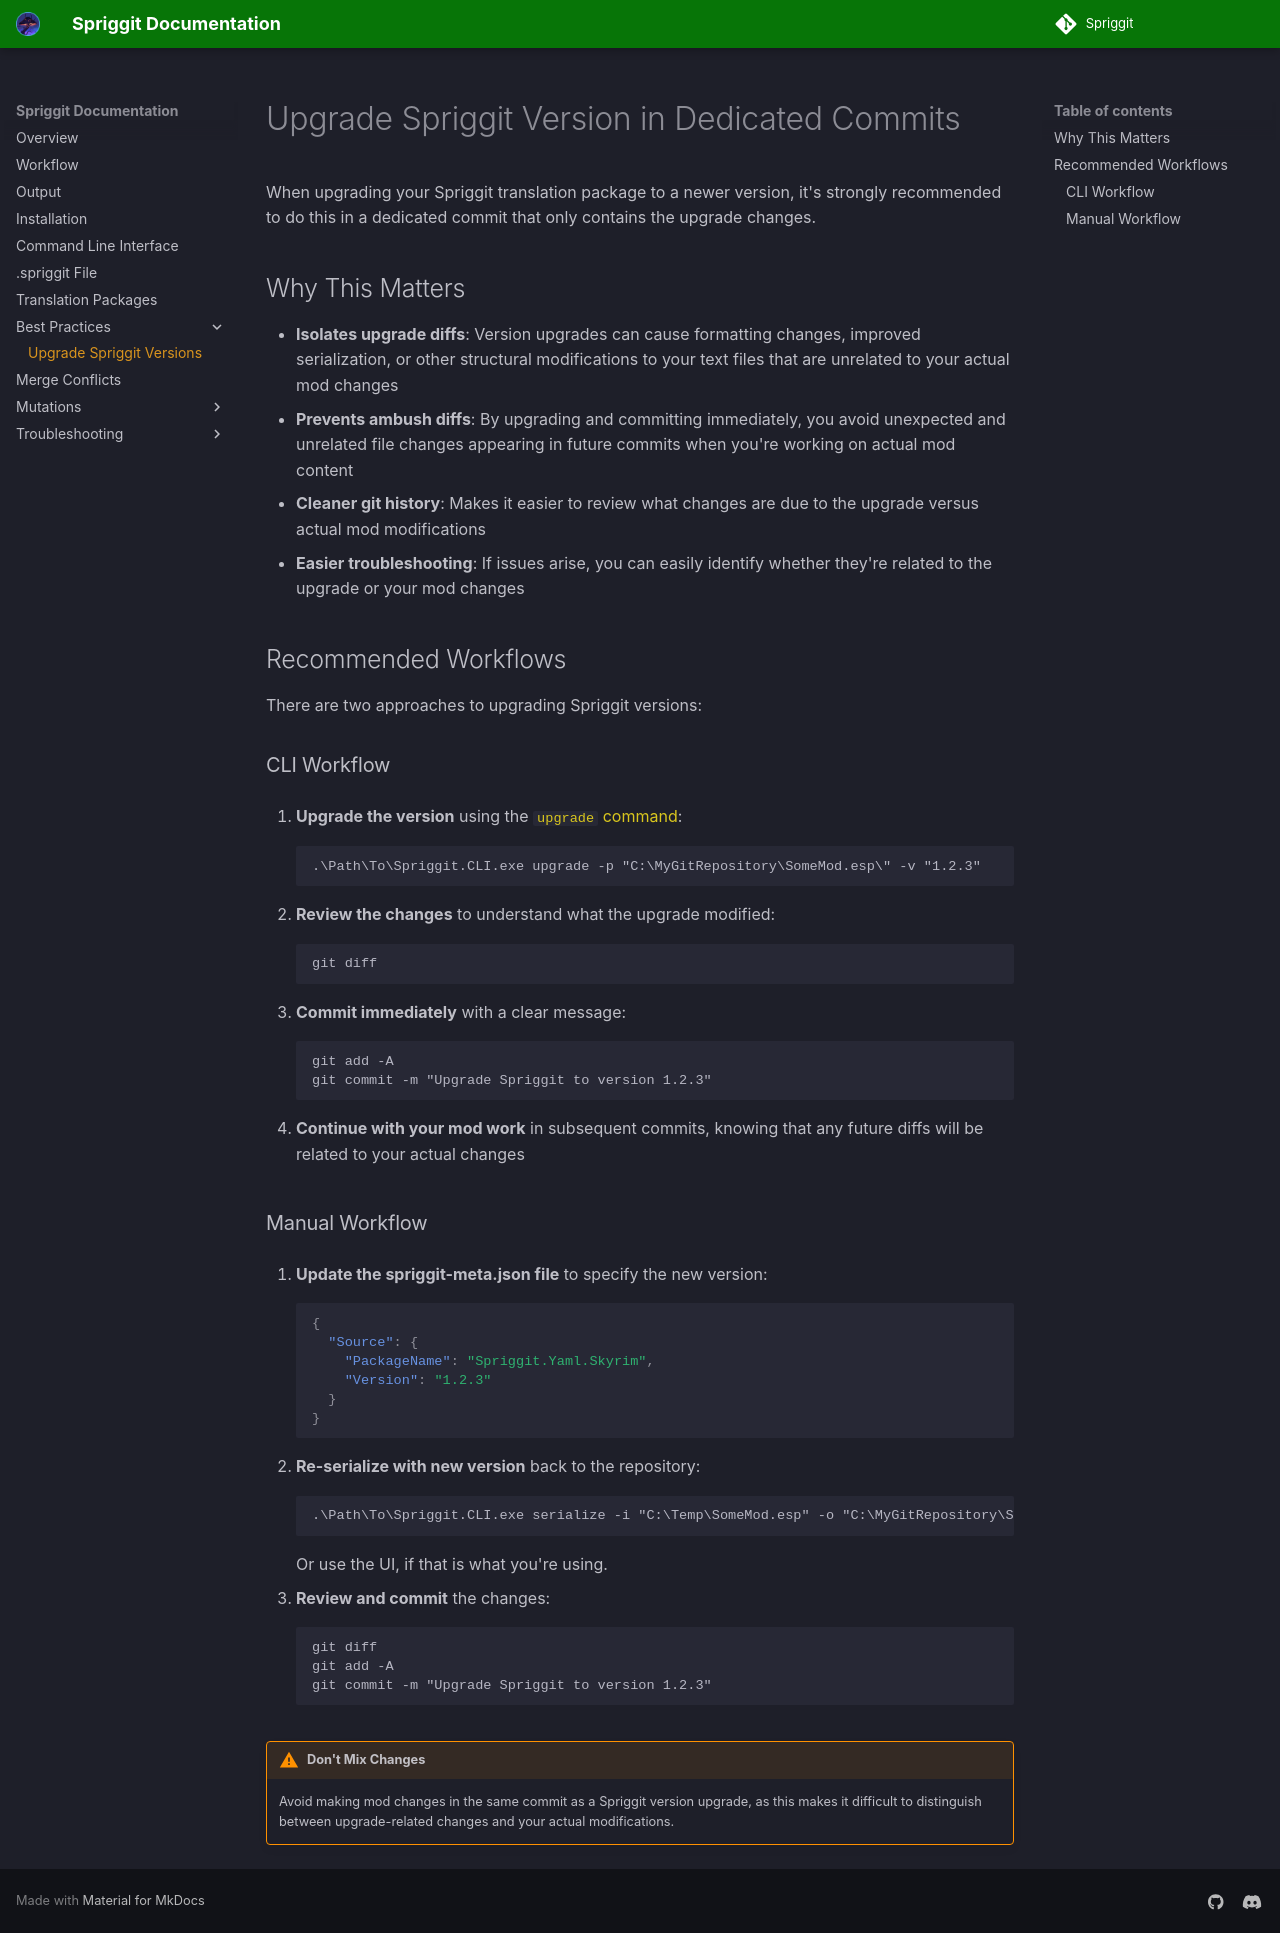

repository: Mutagen-Modding/Spriggit · page: upgrade-practices/index.html · generator: mkdocs

# Upgrade Spriggit Version in Dedicated Commits

When upgrading your Spriggit translation package to a newer version, it's strongly recommended to do this in a dedicated commit that only contains the upgrade changes.

## Why This Matters

- **Isolates upgrade diffs**: Version upgrades can cause formatting changes, improved serialization, or other structural modifications to your text files that are unrelated to your actual mod changes
- **Prevents ambush diffs**: By upgrading and committing immediately, you avoid unexpected and unrelated file changes appearing in future commits when you're working on actual mod content
- **Cleaner git history**: Makes it easier to review what changes are due to the upgrade versus actual mod modifications
- **Easier troubleshooting**: If issues arise, you can easily identify whether they're related to the upgrade or your mod changes

## Recommended Workflows

There are two approaches to upgrading Spriggit versions:

### CLI Workflow

1. **Upgrade the version** using the [`upgrade` command](cli.md#upgrade-spriggit-version):
   ```
   .\Path\To\Spriggit.CLI.exe upgrade -p "C:\MyGitRepository\SomeMod.esp\" -v "1.2.3"
   ```

2. **Review the changes** to understand what the upgrade modified:
   ```
   git diff
   ```

3. **Commit immediately** with a clear message:
   ```
   git add -A
   git commit -m "Upgrade Spriggit to version 1.2.3"
   ```

4. **Continue with your mod work** in subsequent commits, knowing that any future diffs will be related to your actual changes

### Manual Workflow

1. **Update the spriggit-meta.json file** to specify the new version:
   ```json
   {
     "Source": {
       "PackageName": "Spriggit.Yaml.Skyrim",
       "Version": "1.2.3"
     }
   }
   ```

2. **Re-serialize with new version** back to the repository:
   ```
   .\Path\To\Spriggit.CLI.exe serialize -i "C:\Temp\SomeMod.esp" -o "C:\MyGitRepository\SomeMod.esp\"
   ```
   Or use the UI, if that is what you're using.

3. **Review and commit** the changes:
   ```
   git diff
   git add -A
   git commit -m "Upgrade Spriggit to version 1.2.3"
   ```

!!! warning "Don't Mix Changes"
    Avoid making mod changes in the same commit as a Spriggit version upgrade, as this makes it difficult to distinguish between upgrade-related changes and your actual modifications.
